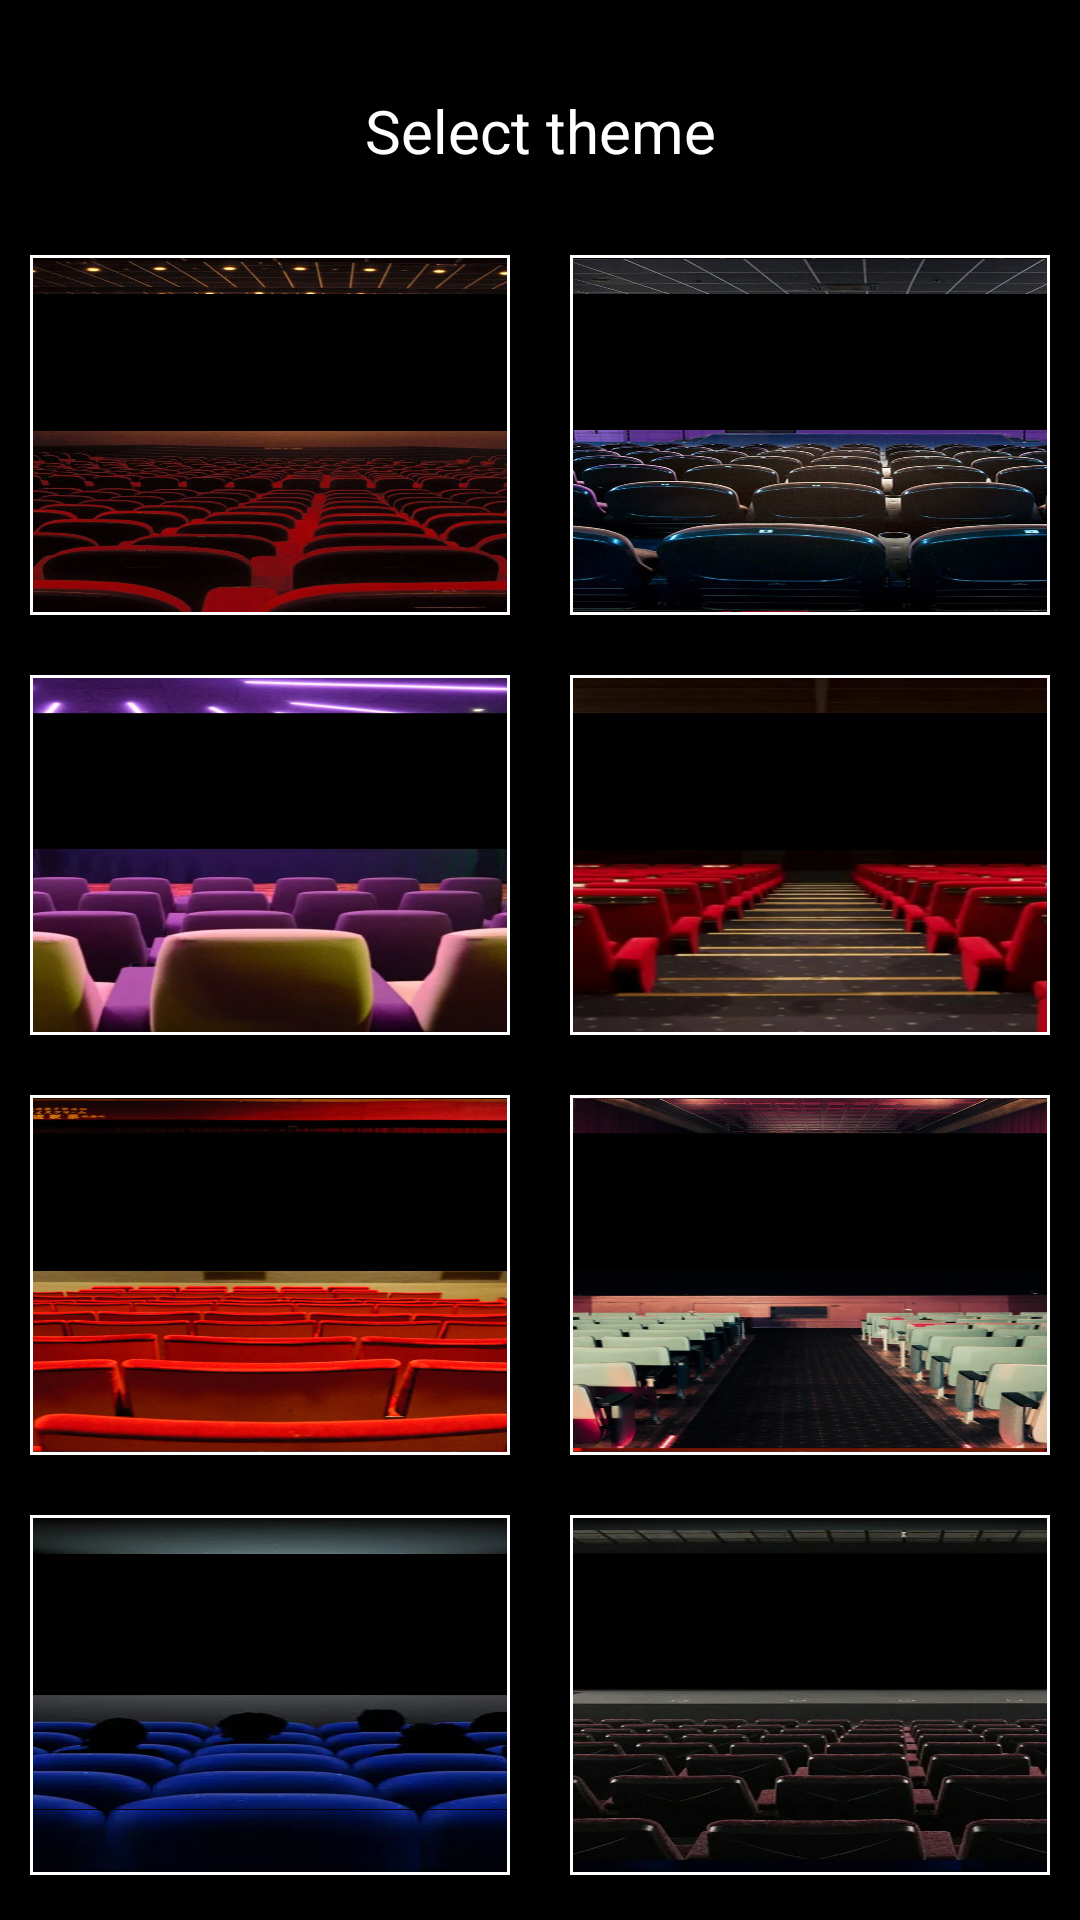

Produce the Android XML layout that renders to this screen, including the resource entries it uses.
<!-- AndroidManifest.xml: application theme Theme.VideoProjector -->
<!-- res/layout/activity_select_theme.xml -->
<?xml version="1.0" encoding="utf-8"?>
<androidx.constraintlayout.widget.ConstraintLayout xmlns:android="http://schemas.android.com/apk/res/android"
    xmlns:app="http://schemas.android.com/apk/res-auto"
    xmlns:tools="http://schemas.android.com/tools"
    android:layout_width="match_parent"
    android:layout_height="match_parent"
    android:orientation="vertical"
    tools:context=".SelectTheme"
    android:background="#000000">

    <TextView
        android:id="@+id/title"
        android:layout_width="wrap_content"
        android:layout_height="wrap_content"
        android:text="Select theme"
        android:textColor="@color/white"
        android:textSize="20sp"
        android:layout_marginTop="30dp"
        app:layout_constraintEnd_toEndOf="parent"
        app:layout_constraintStart_toStartOf="parent"
        app:layout_constraintTop_toTopOf="parent" />

    <ScrollView
        android:layout_width="match_parent"
        android:layout_height="match_parent"
        android:layout_marginTop="85dp"
        android:layout_marginBottom="15dp"
        app:layout_constraintBottom_toBottomOf="parent"
        app:layout_constraintEnd_toEndOf="parent"
        app:layout_constraintStart_toStartOf="parent"
        app:layout_constraintTop_toTopOf="parent">

        <LinearLayout
            android:layout_width="match_parent"
            android:layout_height="wrap_content"
            android:gravity="center"
            android:orientation="vertical"
            android:layout_marginBottom="10dp">

            <LinearLayout
                android:layout_width="match_parent"
                android:layout_height="wrap_content"
                android:gravity="center"
                android:orientation="horizontal"
                android:layout_marginBottom="20dp">

                <ImageView
                    android:id="@+id/theme_1"
                    android:layout_width="160dp"
                    android:layout_height="120dp"
                    android:layout_marginRight="10dp"
                    android:onClick="onThemeSelect"
                    app:srcCompat="@drawable/theme_1"
                    android:scaleType="fitXY"
                    android:padding="1dp"
                    android:background="#fff" />

                <ImageView
                    android:id="@+id/theme_2"
                    android:layout_width="160dp"
                    android:layout_height="120dp"
                    android:layout_marginLeft="10dp"
                    android:onClick="onThemeSelect"
                    app:srcCompat="@drawable/theme_2"
                    android:scaleType="fitXY"
                    android:padding="1dp"
                    android:background="#fff" />

            </LinearLayout>
            <LinearLayout
                android:layout_width="match_parent"
                android:layout_height="wrap_content"
                android:gravity="center"
                android:orientation="horizontal"
                android:layout_marginBottom="20dp">

                <ImageView
                    android:id="@+id/theme_3"
                    android:layout_width="160dp"
                    android:layout_height="120dp"
                    android:layout_marginRight="10dp"
                    android:onClick="onThemeSelect"
                    app:srcCompat="@drawable/theme_3"
                    android:scaleType="fitXY"
                    android:padding="1dp"
                    android:background="#fff" />

                <ImageView
                    android:id="@+id/theme_4"
                    android:layout_width="160dp"
                    android:layout_height="120dp"
                    android:layout_marginLeft="10dp"
                    android:onClick="onThemeSelect"
                    app:srcCompat="@drawable/theme_4"
                    android:scaleType="fitXY"
                    android:padding="1dp"
                    android:background="#fff" />

            </LinearLayout>
            <LinearLayout
                android:layout_width="match_parent"
                android:layout_height="wrap_content"
                android:gravity="center"
                android:orientation="horizontal"
                android:layout_marginBottom="20dp">

                <ImageView
                    android:id="@+id/theme_5"
                    android:layout_width="160dp"
                    android:layout_height="120dp"
                    android:layout_marginRight="10dp"
                    android:onClick="onThemeSelect"
                    app:srcCompat="@drawable/theme_5"
                    android:scaleType="fitXY"
                    android:padding="1dp"
                    android:background="#fff" />

                <ImageView
                    android:id="@+id/theme_6"
                    android:layout_width="160dp"
                    android:layout_height="120dp"
                    android:layout_marginLeft="10dp"
                    android:onClick="onThemeSelect"
                    app:srcCompat="@drawable/theme_6"
                    android:scaleType="fitXY"
                    android:padding="1dp"
                    android:background="#fff" />
            </LinearLayout>
            <LinearLayout
                android:layout_width="match_parent"
                android:layout_height="wrap_content"
                android:gravity="center"
                android:orientation="horizontal"
                android:layout_marginBottom="20dp">

                <ImageView
                    android:id="@+id/theme_7"
                    android:layout_width="160dp"
                    android:layout_height="120dp"
                    android:layout_marginRight="10dp"
                    android:onClick="onThemeSelect"
                    app:srcCompat="@drawable/theme_7"
                    android:scaleType="fitXY"
                    android:padding="1dp"
                    android:background="#fff" />


                <ImageView
                    android:id="@+id/theme_8"
                    android:layout_width="160dp"
                    android:layout_height="120dp"
                    android:layout_marginLeft="10dp"
                    android:onClick="onThemeSelect"
                    app:srcCompat="@drawable/theme_8"
                    android:scaleType="fitXY"
                    android:padding="1dp"
                    android:background="#fff" />
            </LinearLayout>

            <ImageView
                android:id="@+id/theme_9"
                android:layout_width="160dp"
                android:layout_height="120dp"
                android:layout_gravity="left"
                android:layout_marginLeft="35dp"
                android:onClick="onThemeSelect"
                app:srcCompat="@drawable/theme_9"
                android:scaleType="fitXY"
                android:padding="1dp"
                android:background="#fff" />

        </LinearLayout>

    </ScrollView>

</androidx.constraintlayout.widget.ConstraintLayout>
<!-- resources referenced by this layout -->
<resources>
  <!-- drawable theme_1: jpg bitmap (drawable, 96455 bytes) -->
  <!-- drawable theme_2: jpg bitmap (drawable, 278422 bytes) -->
  <!-- drawable theme_3: jpg bitmap (drawable, 203531 bytes) -->
  <!-- drawable theme_4: jpg bitmap (drawable, 183476 bytes) -->
  <!-- drawable theme_5: jpg bitmap (drawable, 261807 bytes) -->
  <!-- drawable theme_6: jpg bitmap (drawable, 255326 bytes) -->
  <!-- drawable theme_7: jpg bitmap (drawable, 150841 bytes) -->
  <!-- drawable theme_8: jpg bitmap (drawable, 184701 bytes) -->
  <!-- drawable theme_9: jpg bitmap (drawable, 258053 bytes) -->
  <style name="Theme.VideoProjector" parent="Theme.MaterialComponents.DayNight.NoActionBar">
          
          <item name="colorPrimary">@color/purple_500</item>
          <item name="colorPrimaryVariant">@color/purple_700</item>
          <item name="colorOnPrimary">@color/white</item>
          
          <item name="colorSecondary">@color/teal_200</item>
          <item name="colorSecondaryVariant">@color/teal_700</item>
          <item name="colorOnSecondary">@color/black</item>
          
          <item name="android:statusBarColor" tools:targetApi="l">?attr/colorPrimaryVariant</item>
          
      </style>
  <!-- not gathered from this repository: default colours our renderer supplied (Android Studio template values) -->
  <color name="purple_500">#FF6200EE</color>
  <color name="purple_700">#FF3700B3</color>
  <color name="teal_200">#FF03DAC5</color>
  <color name="teal_700">#FF018786</color>
  <color name="black">#FF000000</color>
  <color name="white">#FFFFFFFF</color>
</resources>
